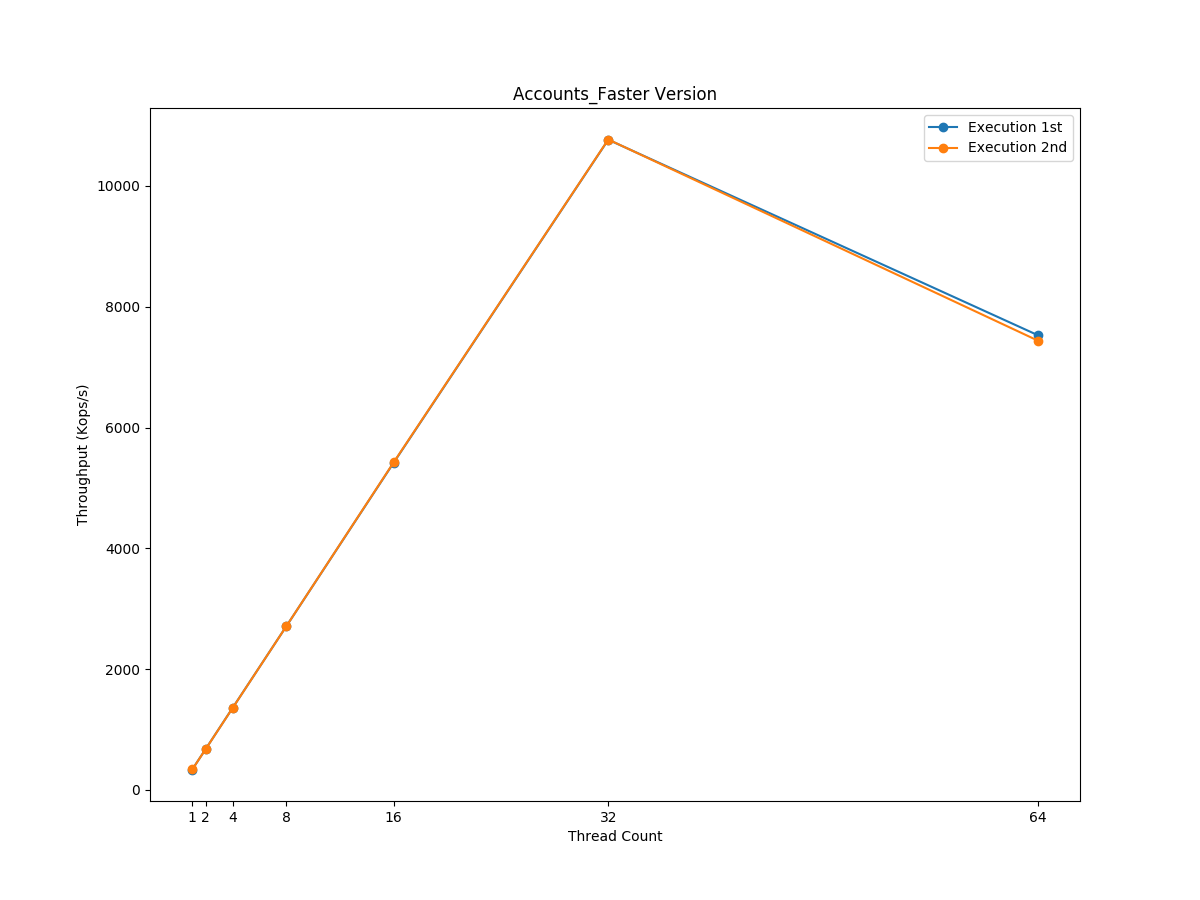

The data file committed next to this chart (first rows):
Nthreads, Throughput, Runtime(secs), 1st/2nd
1, 339, 1st
1, 339.1, 2nd
2, 678.2, 1st
2, 677.5, 2nd
4, 1357, 1st
4, 1355, 2nd
8, 2707, 1st
8, 2708, 2nd
16, 5415, 1st
16, 5421, 2nd
32, 10765, 1st
32, 10768, 2nd
64, 7530, 1st
64, 7440, 2nd
